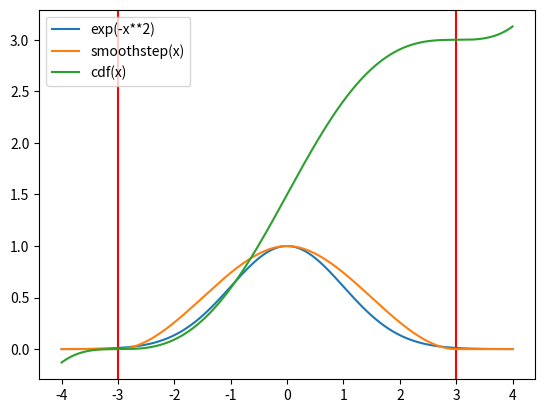

The matplotlib source for this figure:
import numpy as np
import matplotlib.pyplot as plt


import sympy as sp

x = sp.symbols('x', real=True)
z = (1 - (sp.Abs(x) / 3))

p = 3*z**2 - 2*z**3

y = sp.integrate(p, x)

def cdf(x):
    return  1.5 + np.sign(x) * x**4/54 - x**3/9 + x


def smoothstep(x):
    z = (1 - (np.abs(x) / 3)).clip(0, 1)
    return 3*z**2 - 2*z**3



def S(x):
    return 1 / (1 + np.exp(-1.6 * x - 0.07 * x**3))

def dS(x):
    sx = S(x)
    return (1.6 + 0.21 * x**2) * sx * (1 - sx)


def S_ab(x, step=0.5):
    return (S(x + step) - S(x - step)) / (2 * step)



def smoothstep4(x):
    z = ((x ** 2) / 3)
    return (1 - z / 3.2).clip(min=0) ** 4


x = np.linspace(-4, 4, 1000)


#show vertical lines at 3 and -3
plt.axvline(3, color='r')
plt.axvline(-3, color='r')


plt.plot(x, np.exp(0.5 * -x**2) , label='exp(-x**2)')
plt.plot(x, smoothstep(x), label='smoothstep(x)')

# plt.plot(x, cdf(x), label='cdf(x)')
# plt.plot(x, dS(x), label='diff_cdf(x)')
# plt.plot(x, S(x), label='cdf_sig(x)')

# plt.plot(x, S_ab(x, 0.2), label='cdf_sig_ab(x)')

plt.plot(x, cdf(x), label='cdf(x)')


# plt.plot(x, smoothstep4(x), label='smoothstep4(x)')

plt.legend()
plt.show()
